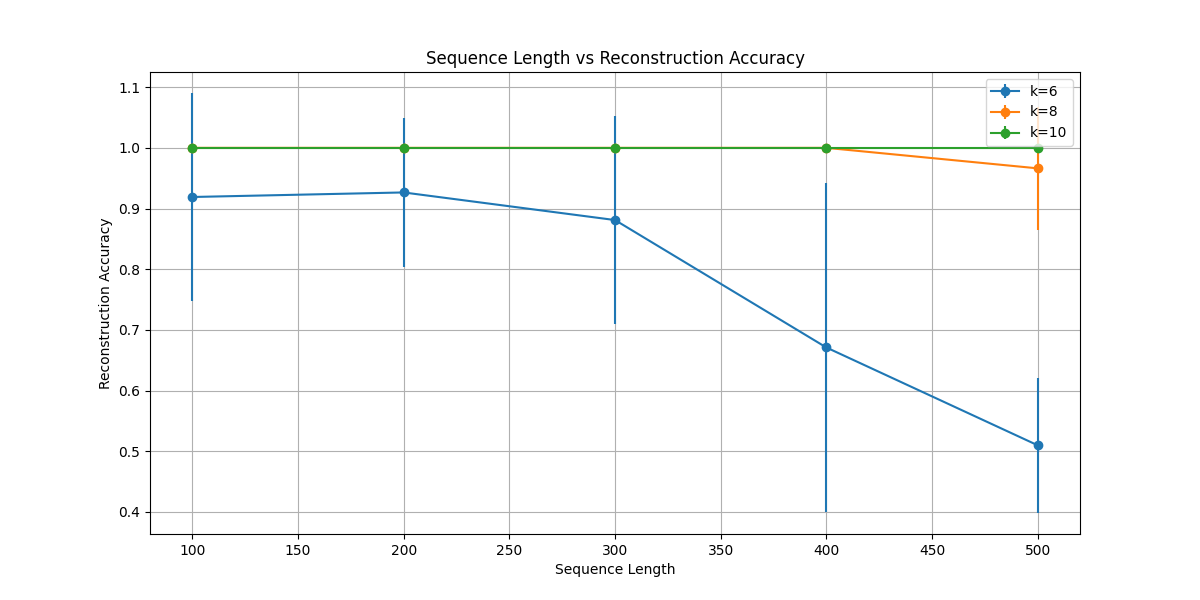

The data file committed next to this chart (first rows):
sequence_length, k_mer_length, accuracy, time, accuracy_std, time_std, success_rate
100, 6, 0.919, 0.02778, 0.1714, 0.009108, 0.8
100, 8, 1.0, 0.172, 0.0, 0.2332, 1.0
100, 10, 1.0, 0.1718, 0.0, 0.2977, 1.0
200, 6, 0.9265, 0.3214, 0.1231, 0.3215, 0.7
200, 8, 1.0, 0.4978, 0.0, 0.4331, 1.0
200, 10, 1.0, 0.5056, 0.0, 0.4722, 1.0
300, 6, 0.881, 0.7068, 0.1712, 0.3989, 0.6
300, 8, 1.0, 0.9032, 0.0, 0.334, 1.0
300, 10, 1.0, 1.196, 0.0, 0.6346, 1.0
400, 6, 0.671, 1.381, 0.2711, 0.4699, 0.3
400, 8, 1.0, 1.82, 0.0, 0.3345, 1.0
400, 10, 1.0, 2.397, 0.0, 0.3617, 1.0
500, 6, 0.5098, 1.931, 0.1116, 0.6745, 0.0
500, 8, 0.9662, 2.299, 0.1014, 1.326, 0.9
500, 10, 1.0, 1.342, 0.0, 1.413, 1.0
